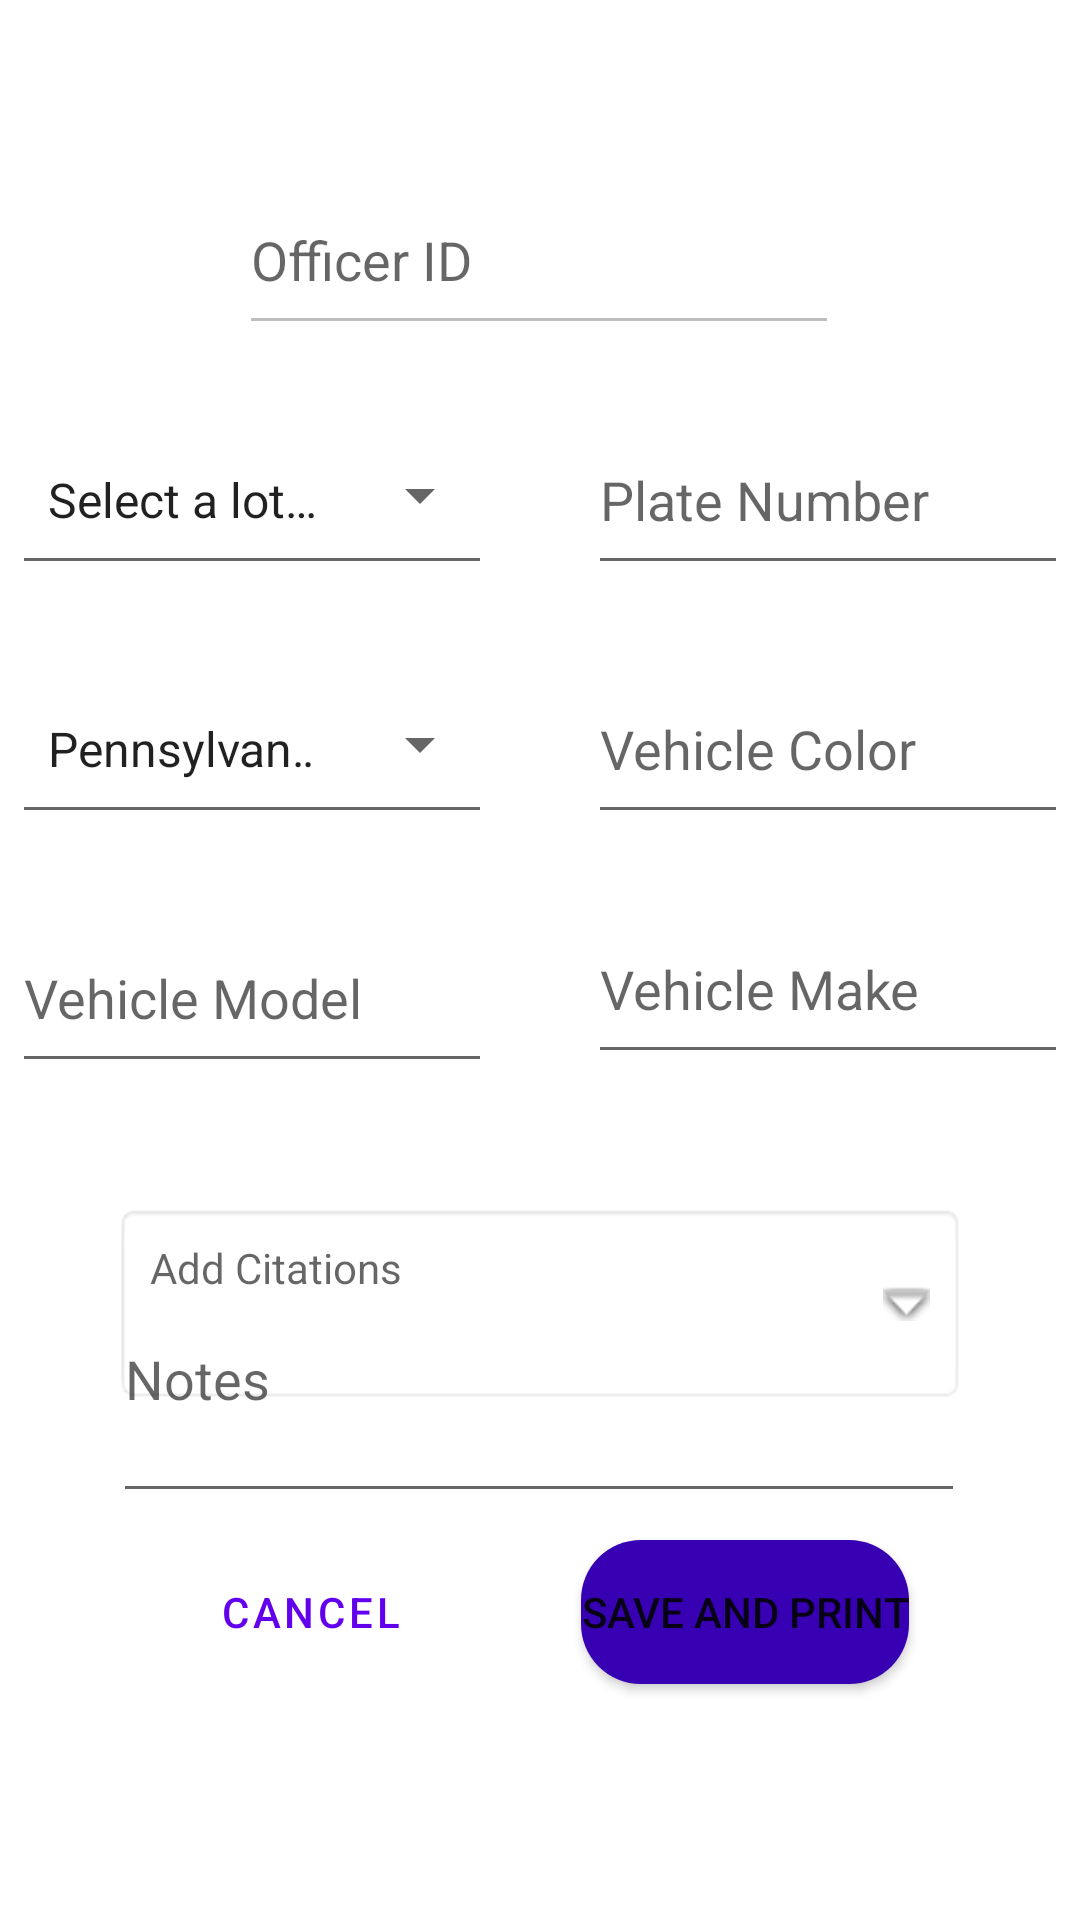

This screen was rendered from an Android layout file. Write that file and the resources it references.
<!-- AndroidManifest.xml: application theme Theme.ScanALot -->
<!-- res/layout/fragment_edit_ticket_citation.xml -->
<?xml version="1.0" encoding="utf-8"?>
<androidx.constraintlayout.widget.ConstraintLayout xmlns:android="http://schemas.android.com/apk/res/android"
    xmlns:app="http://schemas.android.com/apk/res-auto"
    xmlns:tools="http://schemas.android.com/tools"
    android:id="@+id/frameLayout2"
    android:layout_width="match_parent"
    android:layout_height="match_parent"
    tools:context=".EditTicketCitationFragment">

    <EditText
        android:id="@+id/editVehicleMake"
        android:layout_width="160dp"
        android:layout_height="60dp"
        android:layout_marginStart="16dp"
        android:layout_marginTop="20dp"
        android:layout_marginEnd="36dp"
        android:ems="10"
        android:hint="@string/FillCitationVehicleMake"
        android:inputType="textPersonName|text"
        app:layout_constraintEnd_toEndOf="parent"
        app:layout_constraintStart_toEndOf="@+id/editVehicleModel"
        app:layout_constraintTop_toBottomOf="@+id/editVehicleColor" />

    <Button
        android:id="@+id/editSavePrintButton"
        android:layout_width="wrap_content"
        android:layout_height="wrap_content"
        android:layout_marginStart="6dp"
        android:layout_marginTop="6dp"
        android:layout_marginEnd="25dp"
        android:layout_marginBottom="76dp"
        android:background="@drawable/rounded_button"
        android:text="@string/FillCitationSaveAndPrint"
        app:layout_constraintBottom_toBottomOf="parent"
        app:layout_constraintEnd_toEndOf="parent"
        app:layout_constraintHorizontal_bias="0.642"
        app:layout_constraintStart_toEndOf="@+id/editCancelButton"
        app:layout_constraintTop_toBottomOf="@+id/editNotes" />


    <Spinner
        android:id="@+id/editChooseLotSpinner"
        style="@style/Widget.AppCompat.Spinner.Underlined"
        android:layout_width="160dp"
        android:layout_height="60dp"
        android:layout_marginStart="36dp"
        android:layout_marginTop="20dp"
        android:layout_marginEnd="16dp"
        android:entries="@array/parkingLots"
        android:spinnerMode="dropdown"
        app:layout_constraintEnd_toStartOf="@+id/editTextPlateNumber"
        app:layout_constraintStart_toStartOf="parent"
        app:layout_constraintTop_toBottomOf="@+id/editOfficerID" />

    <EditText
        android:id="@+id/editVehicleColor"
        android:layout_width="160dp"
        android:layout_height="60dp"
        android:layout_marginStart="16dp"
        android:layout_marginTop="23dp"
        android:layout_marginEnd="36dp"
        android:ems="10"
        android:hint="@string/FillCitationVehicleColor"
        android:inputType="textPersonName"
        app:layout_constraintEnd_toEndOf="parent"
        app:layout_constraintStart_toEndOf="@+id/editChooseTheStateSpinner"
        app:layout_constraintTop_toBottomOf="@+id/editTextPlateNumber" />

    <EditText
        android:id="@+id/editTextPlateNumber"
        android:layout_width="160dp"
        android:layout_height="60dp"
        android:layout_marginStart="16dp"
        android:layout_marginTop="20dp"
        android:layout_marginEnd="36dp"
        android:ems="10"
        android:hint="@string/FillCitationPlateNumber"
        android:inputType="number"
        app:layout_constraintEnd_toEndOf="parent"
        app:layout_constraintStart_toEndOf="@+id/editChooseLotSpinner"
        app:layout_constraintTop_toBottomOf="@+id/editOfficerID" />

    <EditText
        android:id="@+id/editOfficerID"
        android:layout_width="200dp"
        android:layout_height="60dp"
        android:layout_marginStart="125dp"
        android:layout_marginTop="55dp"
        android:layout_marginEnd="126dp"
        android:ems="10"
        android:enabled="false"
        android:hint="@string/FillCitationOfficerID"
        android:inputType="number"
        app:layout_constraintEnd_toEndOf="parent"
        app:layout_constraintStart_toStartOf="parent"
        app:layout_constraintTop_toTopOf="parent" />

    <Spinner
        android:id="@+id/editChooseTheStateSpinner"
        style="@style/Widget.AppCompat.Spinner.Underlined"
        android:layout_width="160dp"
        android:layout_height="60dp"
        android:layout_marginStart="36dp"
        android:layout_marginTop="23dp"
        android:layout_marginEnd="16dp"
        android:entries="@array/states"
        android:spinnerMode="dropdown"
        app:layout_constraintEnd_toStartOf="@+id/editVehicleColor"
        app:layout_constraintStart_toStartOf="parent"
        app:layout_constraintTop_toBottomOf="@+id/editChooseLotSpinner" />

    <EditText
        android:id="@+id/editVehicleModel"
        android:layout_width="160dp"
        android:layout_height="60dp"
        android:layout_marginStart="36dp"
        android:layout_marginTop="23dp"
        android:layout_marginEnd="16dp"
        android:ems="10"
        android:hint="@string/FillCitationVehicleModel"
        android:inputType="textPersonName|text"
        app:layout_constraintEnd_toStartOf="@+id/editVehicleMake"
        app:layout_constraintStart_toStartOf="parent"
        app:layout_constraintTop_toBottomOf="@+id/editChooseTheStateSpinner" />

    <TextView
        android:id="@+id/editAddCitations"
        android:layout_width="284dp"
        android:layout_height="67dp"
        android:layout_centerInParent="true"
        android:layout_marginStart="28dp"
        android:layout_marginTop="40dp"
        android:layout_marginEnd="28dp"
        android:background="@android:drawable/editbox_background"
        android:drawablePadding="16dp"
        android:hint="@string/FillCitationAddCitations"
        android:padding="12dp"
        app:drawableEndCompat="@android:drawable/arrow_down_float"
        app:layout_constraintEnd_toEndOf="parent"
        app:layout_constraintHorizontal_bias="0.492"
        app:layout_constraintStart_toStartOf="parent"
        app:layout_constraintTop_toBottomOf="@+id/editVehicleModel" />

    <Button
        android:id="@+id/editCancelButton"

        android:layout_width="wrap_content"
        android:layout_height="wrap_content"
        android:layout_marginStart="25dp"
        android:layout_marginTop="6dp"
        android:layout_marginEnd="6dp"
        android:layout_marginBottom="76dp"

        android:text="@string/FillCitationCancelButton"
        app:layout_constraintBottom_toBottomOf="parent"
        app:layout_constraintEnd_toStartOf="@+id/editSavePrintButton"
        app:layout_constraintStart_toStartOf="parent"
        app:layout_constraintTop_toBottomOf="@+id/editNotes"
        style="?attr/materialButtonOutlinedStyle"
        />

    <EditText
        android:id="@+id/editNotes"
        android:layout_width="284dp"
        android:layout_height="67dp"
        android:layout_marginStart="25dp"
        android:layout_marginTop="1dp"
        android:layout_marginEnd="25dp"
        android:layout_marginBottom="164dp"
        android:ems="10"
        android:gravity="start|top"
        android:hint="@string/FillCitationNotesHint"
        android:inputType="textMultiLine"
        app:layout_constraintBottom_toBottomOf="parent"
        app:layout_constraintEnd_toEndOf="parent"
        app:layout_constraintHorizontal_bias="0.493"
        app:layout_constraintStart_toStartOf="parent"
        app:layout_constraintTop_toBottomOf="@+id/editAddCitations"
        app:layout_constraintVertical_bias="0.533" />

</androidx.constraintlayout.widget.ConstraintLayout>
<!-- resources referenced by this layout -->
<resources>
  <string-array name="parkingLots">
          <item>Select a lot…</item>
          <item>Lot A</item>
          <item>Lot B</item>
          <item>Lot C</item>
          <item>Lot D</item>
          <item>Lot E</item>
          <item>Street Side Parking</item>
      </string-array>
  <string-array name="states">
          <item>Pennsylvania</item>
          <item>Alabama</item>
          <item>Alaska</item>
          <item>Arizona</item>
          <item>Arkansas</item>
          <item>California</item>
          <item>Colorado</item>
          <item>Connecticut</item>
          <item>Delaware</item>
          <item>Florida</item>
          <item>Georgia</item>
          <item>Hawaii</item>
          <item>Idaho</item>
          <item>Illinois</item>
          <item>Indiana</item>
          <item>Iowa</item>
          <item>Kansas</item>
          <item>Kentucky</item>
          <item>Louisiana</item>
          <item>Maine</item>
          <item>Maryland</item>
          <item>Massachusetts</item>
          <item>Michigan</item>
          <item>Minnesota</item>
          <item>Mississippi</item>
          <item>Missouri</item>
          <item>Montana</item>
          <item>Nebraska</item>
          <item>Nevada</item>
          <item>New Hampshire</item>
          <item>New Jersey</item>
          <item>New Mexico</item>
          <item>New York</item>
          <item>North Carolina</item>
          <item>North Dakota</item>
          <item>Ohio</item>
          <item>Oklahoma</item>
          <item>Oregon</item>
          <item>Pennsylvania</item>
          <item>Rhode Island</item>
          <item>South Carolina</item>
          <item>South Dakota</item>
          <item>Tennessee</item>
          <item>Texas</item>
          <item>Utah</item>
          <item>Vermont</item>
          <item>Virginia</item>
          <item>Washington</item>
          <item>West Virginia</item>
          <item>Wisconsin</item>
          <item>Wyoming</item>
      </string-array>
  <!-- drawable rounded_button (drawable) -->
  <?xml version="1.0" encoding="utf-8"?>
      <shape xmlns:android="http://schemas.android.com/apk/res/android"
          android:shape="rectangle">
          <corners
              android:radius="20dp" />
          <solid
              android:color="@color/purple_700" />
      </shape>
  <string name="FillCitationAddCitations">Add Citations</string>
  <string name="FillCitationCancelButton">Cancel</string>
  <string name="FillCitationNotesHint">Notes</string>
  <string name="FillCitationOfficerID">Officer ID</string>
  <string name="FillCitationPlateNumber">Plate Number</string>
  <string name="FillCitationSaveAndPrint">Save And Print</string>
  <string name="FillCitationVehicleColor">Vehicle Color</string>
  <string name="FillCitationVehicleMake">Vehicle Make</string>
  <string name="FillCitationVehicleModel">Vehicle Model</string>
  <style name="Theme.ScanALot" parent="Theme.MaterialComponents.DayNight.DarkActionBar">
          
          <item name="colorPrimary">@color/purple_500</item>
          <item name="colorPrimaryVariant">@color/purple_700</item>
          <item name="colorOnPrimary">@color/white</item>
          
          <item name="colorSecondary">@color/teal_200</item>
          <item name="colorSecondaryVariant">@color/teal_700</item>
          <item name="colorOnSecondary">@color/black</item>
          
          <item name="android:statusBarColor">?attr/colorPrimaryVariant</item>
          
      </style>
  <color name="purple_700">#FF3700B3</color>
  <color name="purple_500">#FF6200EE</color>
  <color name="white">#FFFFFFFF</color>
  <color name="teal_200">#FF03DAC5</color>
  <color name="teal_700">#FF018786</color>
  <color name="black">#FF000000</color>
</resources>
